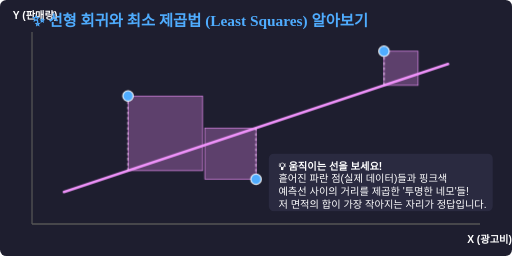
t = 0.00 s
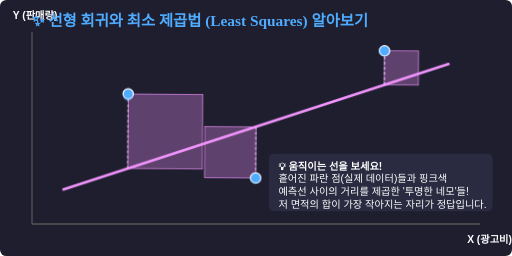
t = 0.63 s
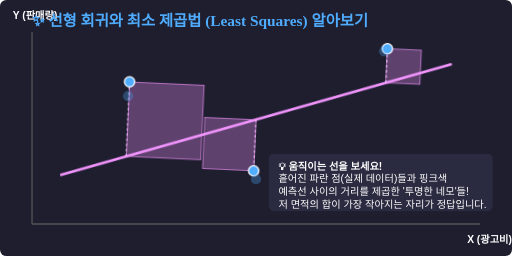
t = 1.88 s
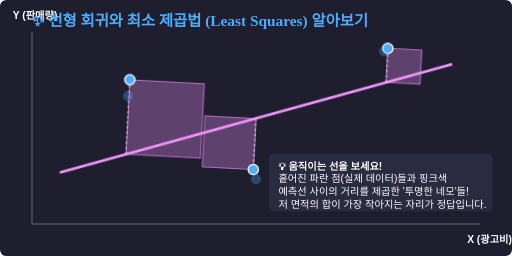
t = 2.50 s
t = 3.13 s: frame unchanged from t = 1.88 s, image omitted
t = 4.38 s: frame unchanged from t = 0.63 s, image omitted

The animated SVG that drew these frames (rendered in a browser with its animation timeline set to each time). Animation: 1 CSS @keyframes rule; one cycle of 5.00 s, repeats indefinitely.

<svg viewBox="0 0 800 400" xmlns="http://www.w3.org/2000/svg">
  <defs>
    <style>
      .bg { fill: #1e1e2f; }
      .axis { stroke: #555; stroke-width: 2; }
      .point { fill: #4facfe; stroke: #fff; stroke-width: 2; }
      .line { stroke: #f093fb; stroke-width: 4; stroke-linecap: round; }
      .residual { stroke: #fff; stroke-width: 2; stroke-dasharray: 4; opacity: 0.8; }
      .square { fill: rgba(240, 147, 251, 0.3); stroke: #f093fb; stroke-width: 1; }
      .text { font-family: 'Pretendard', sans-serif; fill: #fff; font-size: 16px; }
      .title { font-size: 24px; font-weight: bold; fill: #4facfe; }
      
      @keyframes wiggle {
        0%, 100% { transform: translateY(0) rotate(0deg); }
        50% { transform: translateY(-15px) rotate(3deg); }
      }
      .anim-group { transform-origin: 400px 200px; animation: wiggle 5s infinite ease-in-out; }
    </style>
  </defs>

  <!-- Background -->
  <rect width="800" height="400" rx="10" class="bg" />
  
  <!-- Axes -->
  <line x1="50" y1="350" x2="750" y2="350" class="axis" />
  <line x1="50" y1="350" x2="50" y2="50" class="axis" />
  
  <text x="730" y="380" class="text" font-weight="bold">X (광고비)</text>
  <text x="20" y="30" class="text" font-weight="bold">Y (판매량)</text>

  <!-- Title -->
  <text x="50" y="40" class="title">✨ 선형 회귀와 최소 제곱법 (Least Squares) 알아보기</text>

  <g class="anim-group">
      <!-- Regression Line -->
      <line x1="100" y1="300" x2="700" y2="100" class="line" />
      
      <!-- Example Point 1 -->
      <line x1="200" y1="266.6" x2="200" y2="150" class="residual" />
      <rect x="200" y="150" width="116.6" height="116.6" class="square" />
      <circle cx="200" cy="150" r="8" class="point" />
      
      <!-- Example Point 2 -->
      <line x1="400" y1="200" x2="400" y2="280" class="residual" />
      <rect x="320" y="200" width="80" height="80" class="square" />
      <circle cx="400" cy="280" r="8" class="point" />

      <!-- Example Point 3 -->
      <line x1="600" y1="133.3" x2="600" y2="80" class="residual" />
      <rect x="600" y="80" width="53.3" height="53.3" class="square" />
      <circle cx="600" cy="80" r="8" class="point" />
  </g>

  <!-- Fixed Points Base Shadow to show movement -->
  <circle cx="200" cy="150" r="8" fill="#4facfe" opacity="0.3" />
  <circle cx="400" cy="280" r="8" fill="#4facfe" opacity="0.3" />
  <circle cx="600" cy="80" r="8" fill="#4facfe" opacity="0.3" />

  <!-- Explanation Text -->
  <rect x="420" y="240" width="350" height="90" rx="8" fill="#2a2a40" />
  <text x="435" y="265" class="text" font-weight="bold">💡 움직이는 선을 보세요!</text>
  <text x="435" y="285" class="text">흩어진 파란 점(실제 데이터)들과 핑크색</text>
  <text x="435" y="305" class="text">예측선 사이의 거리를 제곱한 '투명한 네모'들!</text>
  <text x="435" y="325" class="text">저 면적의 합이 가장 작아지는 자리가 정답입니다.</text>
</svg>
